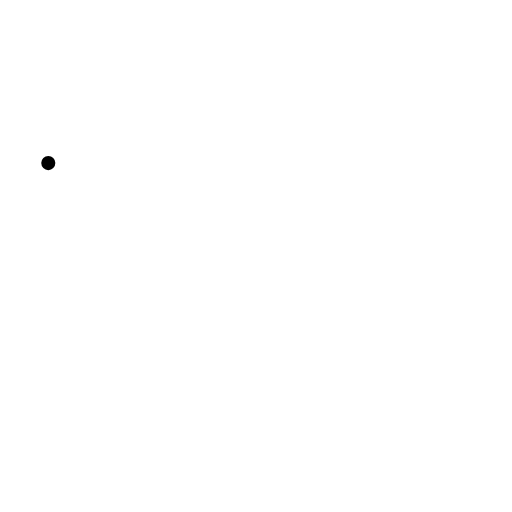
t = 0.00 s
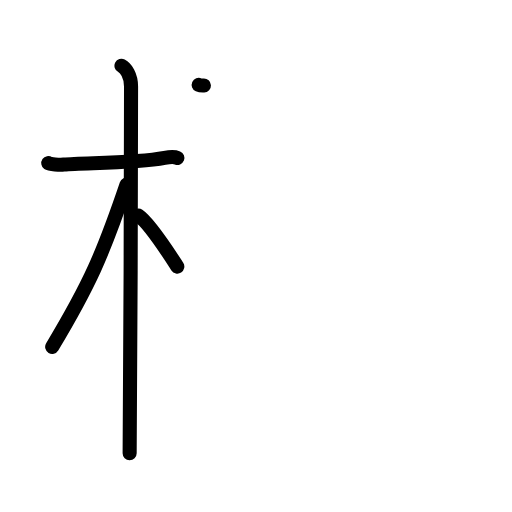
t = 4.08 s
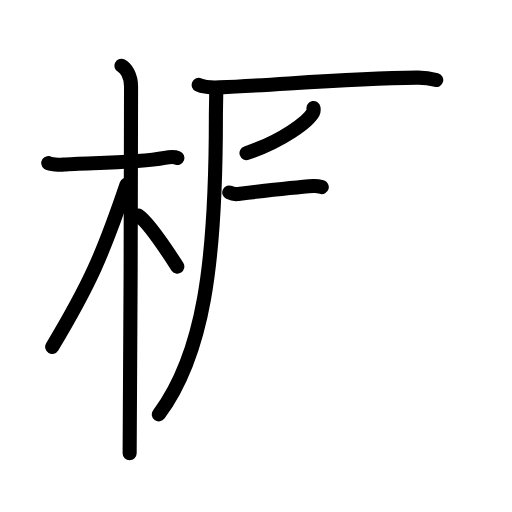
t = 7.92 s
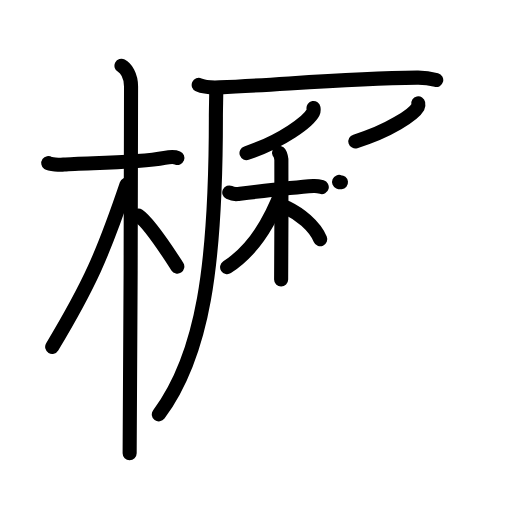
t = 12.08 s
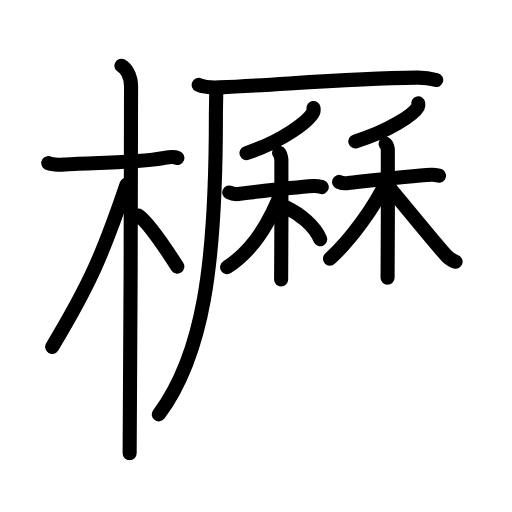
t = 15.88 s
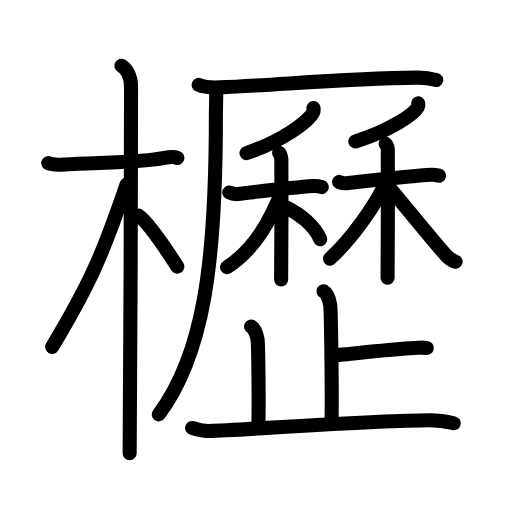
t = 20.00 s

The animated SVG that drew these frames (rendered in a browser with its animation timeline set to each time). Animation: 59 SMIL elements (animate=59); one cycle of 20.00 s.

<?xml version="1.0" encoding="UTF-8"?>
<!--
AniKanjiVG is licensed by CC-BY-SA Paul C. Sommerhoff (https://bitbucket.org/sommerhoff/anikanjivg).
AniKanjiVG uses KanjiVG which is licensed by CC-BY-SA Ulrich Apel (http://kanjivg.tagaini.net).
See also http://creativecommons.org/licenses/by-sa/3.0/
-->
<svg xmlns:kvg='http://kanjivg.tagaini.net' xmlns='http://www.w3.org/2000/svg' width='109' height='109' viewBox='0 0 109 109' style='fill:none;stroke:#000000;stroke-width:3;stroke-linecap:round;stroke-linejoin:round;' id="kvg:kanji_06aea"><g id="kvg:06aea" kvg:element="櫪"><g id="kvg:06aea-g1" kvg:element="木" kvg:position="left" kvg:radical="general"><path id="kvg:06aea-s1" kvg:type="㇐" d="M10.28,34.72c0.35,0.24,2.39,0.41,3.31,0.31c3.94-0.41,15.12-0.21,21.45-1.41c0.92-0.17,2.15-0.24,2.73,0"><animate attributeName="d" begin="0.0s" dur="0.3333333333333333s" from="M10.28,34.72C10.28,34.72,10.28,34.72,10.28,34.72" to="M10.28,34.72c0.35,0.24,2.39,0.41,3.31,0.31" />
<animate attributeName="d" begin="0.3333333333333333s" dur="0.3333333333333333s" from="M10.28,34.72c0.35,0.24,2.39,0.41,3.31,0.31c0,0,0,0,0,0,0" to="M10.28,34.72c0.35,0.24,2.39,0.41,3.31,0.31c3.94-0.41,15.12-0.21,21.45-1.41" />
<animate attributeName="d" begin="0.6666666666666666s" dur="0.3333333333333333s" from="M10.28,34.72c0.35,0.24,2.39,0.41,3.31,0.31c3.94-0.41,15.12-0.21,21.45-1.41c0,0,0,0,0,0,0" to="M10.28,34.72c0.35,0.24,2.39,0.41,3.31,0.31c3.94-0.41,15.12-0.21,21.45-1.41c0.92-0.17,2.15-0.24,2.73,0" />
</path>
<path id="kvg:06aea-s2" kvg:type="㇑" d="M25.86,14c0.91,0.47,2.04,2,2.04,4.42c0,0.95-0.12,72.25-0.3,78.08"><animate attributeName="d" begin="1.0s" dur="0.5s" from="M25.86,14C25.86,14,25.86,14,25.86,14" to="M25.86,14c0.91,0.47,2.04,2,2.04,4.42" />
<animate attributeName="d" begin="1.5s" dur="0.5s" from="M25.86,14c0.91,0.47,2.04,2,2.04,4.42c0,0,0,0,0,0,0" to="M25.86,14c0.91,0.47,2.04,2,2.04,4.42c0,0.95-0.12,72.25-0.3,78.08" />
<animate attributeName="d" begin="0s" dur="1.0s" from="M-100,-100" to="M-100,-100" />
</path>
<path id="kvg:06aea-s3" kvg:type="㇒" d="M26.94,39.28c-5.1,15.04-7.94,21.4-15.83,34.56"><animate attributeName="d" begin="2.0s" dur="1.0s" from="M26.94,39.28C26.94,39.28,26.94,39.28,26.94,39.28" to="M26.94,39.28c-5.1,15.04-7.94,21.4-15.83,34.56" />
<animate attributeName="d" begin="0s" dur="2.0s" from="M-100,-100" to="M-100,-100" />
</path>
<path id="kvg:06aea-s4" kvg:type="㇔/㇏" d="M29.47,45.9c2.37,1.59,6.28,7.76,8.28,10.85"><animate attributeName="d" begin="3.0s" dur="1.0s" from="M29.47,45.9C29.47,45.9,29.47,45.9,29.47,45.9" to="M29.47,45.9c2.37,1.59,6.28,7.76,8.28,10.85" />
<animate attributeName="d" begin="0s" dur="3.0s" from="M-100,-100" to="M-100,-100" />
</path>
</g>
<g id="kvg:06aea-g2" kvg:element="歴" kvg:variant="true" kvg:position="right"><g id="kvg:06aea-g3" kvg:element="厂" kvg:position="tare"><path id="kvg:06aea-s5" kvg:type="㇐" d="M42.3,18.08c1.16,0.52,3.3,0.57,4.46,0.52c13.49-0.6,26.86-1.86,42.04-2.07c1.94-0.03,3.1,0.25,4.07,0.51"><animate attributeName="d" begin="4.0s" dur="0.3333333333333333s" from="M42.3,18.08C42.3,18.08,42.3,18.08,42.3,18.08" to="M42.3,18.08c1.16,0.52,3.3,0.57,4.46,0.52" />
<animate attributeName="d" begin="4.333333333333333s" dur="0.3333333333333333s" from="M42.3,18.08c1.16,0.52,3.3,0.57,4.46,0.52c0,0,0,0,0,0,0" to="M42.3,18.08c1.16,0.52,3.3,0.57,4.46,0.52c13.49-0.6,26.86-1.86,42.04-2.07" />
<animate attributeName="d" begin="4.666666666666667s" dur="0.3333333333333333s" from="M42.3,18.08c1.16,0.52,3.3,0.57,4.46,0.52c13.49-0.6,26.86-1.86,42.04-2.07c0,0,0,0,0,0,0" to="M42.3,18.08c1.16,0.52,3.3,0.57,4.46,0.52c13.49-0.6,26.86-1.86,42.04-2.07c1.94-0.03,3.1,0.25,4.07,0.51" />
<animate attributeName="d" begin="0s" dur="4.0s" from="M-100,-100" to="M-100,-100" />
</path>
<path id="kvg:06aea-s6" kvg:type="㇒" d="M46.03,18.75c0.04,1.66-0.07,3.78-0.07,6.17c0,31.58-2.71,50.58-12.15,63.3"><animate attributeName="d" begin="5.0s" dur="0.5s" from="M46.03,18.75C46.03,18.75,46.03,18.75,46.03,18.75" to="M46.03,18.75c0.04,1.66-0.07,3.78-0.07,6.17" />
<animate attributeName="d" begin="5.5s" dur="0.5s" from="M46.03,18.75c0.04,1.66-0.07,3.78-0.07,6.17c0,0,0,0,0,0,0" to="M46.03,18.75c0.04,1.66-0.07,3.78-0.07,6.17c0,31.58-2.71,50.58-12.15,63.3" />
<animate attributeName="d" begin="0s" dur="5.0s" from="M-100,-100" to="M-100,-100" />
</path>
</g>
<g id="kvg:06aea-g4" kvg:element="林" kvg:variant="true"><g id="kvg:06aea-g5" kvg:element="禾" kvg:position="left"><g id="kvg:06aea-g6" kvg:element="丿" kvg:position="top"><path id="kvg:06aea-s7" kvg:type="㇒" d="M66.74,23c0.04,0.23,0.08,0.58-0.08,0.91c-0.97,1.91-6.55,6.11-14.18,8.68"><animate attributeName="d" begin="6.0s" dur="0.5s" from="M66.74,23C66.74,23,66.74,23,66.74,23" to="M66.74,23c0.04,0.23,0.08,0.58-0.08,0.91" />
<animate attributeName="d" begin="6.5s" dur="0.5s" from="M66.74,23c0.04,0.23,0.08,0.58-0.08,0.91c0,0,0,0,0,0,0" to="M66.74,23c0.04,0.23,0.08,0.58-0.08,0.91c-0.97,1.91-6.55,6.11-14.18,8.68" />
<animate attributeName="d" begin="0s" dur="6.0s" from="M-100,-100" to="M-100,-100" />
</path>
</g>
<g id="kvg:06aea-g7" kvg:element="木" kvg:position="bottom"><path id="kvg:06aea-s8" kvg:type="㇐" d="M48.81,40.97c0.23,0.11,1.14,0.4,1.75,0.33c2.74-0.33,11.55-1.41,16.19-1.71c0.61-0.04,1.37,0.13,1.75,0.24"><animate attributeName="d" begin="7.0s" dur="0.3333333333333333s" from="M48.81,40.97C48.81,40.97,48.81,40.97,48.81,40.97" to="M48.81,40.97c0.23,0.11,1.14,0.4,1.75,0.33" />
<animate attributeName="d" begin="7.333333333333333s" dur="0.3333333333333333s" from="M48.81,40.97c0.23,0.11,1.14,0.4,1.75,0.33c0,0,0,0,0,0,0" to="M48.81,40.97c0.23,0.11,1.14,0.4,1.75,0.33c2.74-0.33,11.55-1.41,16.19-1.71" />
<animate attributeName="d" begin="7.666666666666667s" dur="0.3333333333333333s" from="M48.81,40.97c0.23,0.11,1.14,0.4,1.75,0.33c2.74-0.33,11.55-1.41,16.19-1.71c0,0,0,0,0,0,0" to="M48.81,40.97c0.23,0.11,1.14,0.4,1.75,0.33c2.74-0.33,11.55-1.41,16.19-1.71c0.61-0.04,1.37,0.13,1.75,0.24" />
<animate attributeName="d" begin="0s" dur="7.0s" from="M-100,-100" to="M-100,-100" />
</path>
<path id="kvg:06aea-s9" kvg:type="㇑" d="M59.41,32.52c0.27,0.22,0.43,0.99,0.49,1.44c0.05,0.44,0,22.78-0.05,25.54"><animate attributeName="d" begin="8.0s" dur="0.5s" from="M59.41,32.52C59.41,32.52,59.41,32.52,59.41,32.52" to="M59.41,32.52c0.27,0.22,0.43,0.99,0.49,1.44" />
<animate attributeName="d" begin="8.5s" dur="0.5s" from="M59.41,32.52c0.27,0.22,0.43,0.99,0.49,1.44c0,0,0,0,0,0,0" to="M59.41,32.52c0.27,0.22,0.43,0.99,0.49,1.44c0.05,0.44,0,22.78-0.05,25.54" />
<animate attributeName="d" begin="0s" dur="8.0s" from="M-100,-100" to="M-100,-100" />
</path>
<path id="kvg:06aea-s10" kvg:type="㇒" d="M60.12,40.3C57.75,46.75,54,53.25,48.35,56.88"><animate attributeName="d" begin="9.0s" dur="1.0s" from="M60.12,40.3C60.12,40.3,60.12,40.3,60.12,40.3" to="M60.12,40.3C57.75,46.75,54,53.25,48.35,56.88" />
<animate attributeName="d" begin="0s" dur="9.0s" from="M-100,-100" to="M-100,-100" />
</path>
<path id="kvg:06aea-s11" kvg:type="㇏" d="M61.01,44.19c2.75,1.32,5.91,3.79,7.17,6.73"><animate attributeName="d" begin="10.0s" dur="1.0s" from="M61.01,44.19C61.01,44.19,61.01,44.19,61.01,44.19" to="M61.01,44.19c2.75,1.32,5.91,3.79,7.17,6.73" />
<animate attributeName="d" begin="0s" dur="10.0s" from="M-100,-100" to="M-100,-100" />
</path>
</g>
</g>
<g id="kvg:06aea-g8" kvg:element="禾" kvg:position="right"><g id="kvg:06aea-g9" kvg:element="丿" kvg:position="top"><path id="kvg:06aea-s12" kvg:type="㇒" d="M89.04,22c0.04,0.19,0.08,0.49-0.07,0.77c-0.91,1.62-6.15,5.16-13.32,7.33"><animate attributeName="d" begin="11.0s" dur="0.5s" from="M89.04,22C89.04,22,89.04,22,89.04,22" to="M89.04,22c0.04,0.19,0.08,0.49-0.07,0.77" />
<animate attributeName="d" begin="11.5s" dur="0.5s" from="M89.04,22c0.04,0.19,0.08,0.49-0.07,0.77c0,0,0,0,0,0,0" to="M89.04,22c0.04,0.19,0.08,0.49-0.07,0.77c-0.91,1.62-6.15,5.16-13.32,7.33" />
<animate attributeName="d" begin="0s" dur="11.0s" from="M-100,-100" to="M-100,-100" />
</path>
</g>
<g id="kvg:06aea-g10" kvg:element="木" kvg:position="bottom"><path id="kvg:06aea-s13" kvg:type="㇐" d="M72.18,38.73c0.21,0.09,1.07,0.33,1.64,0.27c2.57-0.27,13.64-1.53,18-1.78c0.57-0.03,1.29,0.11,1.64,0.19"><animate attributeName="d" begin="12.0s" dur="0.3333333333333333s" from="M72.18,38.73C72.18,38.73,72.18,38.73,72.18,38.73" to="M72.18,38.73c0.21,0.09,1.07,0.33,1.64,0.27" />
<animate attributeName="d" begin="12.333333333333334s" dur="0.3333333333333333s" from="M72.18,38.73c0.21,0.09,1.07,0.33,1.64,0.27c0,0,0,0,0,0,0" to="M72.18,38.73c0.21,0.09,1.07,0.33,1.64,0.27c2.57-0.27,13.64-1.53,18-1.78" />
<animate attributeName="d" begin="12.666666666666666s" dur="0.3333333333333333s" from="M72.18,38.73c0.21,0.09,1.07,0.33,1.64,0.27c2.57-0.27,13.64-1.53,18-1.78c0,0,0,0,0,0,0" to="M72.18,38.73c0.21,0.09,1.07,0.33,1.64,0.27c2.57-0.27,13.64-1.53,18-1.78c0.57-0.03,1.29,0.11,1.64,0.19" />
<animate attributeName="d" begin="0s" dur="12.0s" from="M-100,-100" to="M-100,-100" />
</path>
<path id="kvg:06aea-s14" kvg:type="㇑" d="M82.1,30.64c0.25,0.18,0.41,0.8,0.46,1.15c0.05,0.35,0,25.12-0.05,27.34"><animate attributeName="d" begin="13.0s" dur="0.5s" from="M82.1,30.64C82.1,30.64,82.1,30.64,82.1,30.64" to="M82.1,30.64c0.25,0.18,0.41,0.8,0.46,1.15" />
<animate attributeName="d" begin="13.5s" dur="0.5s" from="M82.1,30.64c0.25,0.18,0.41,0.8,0.46,1.15c0,0,0,0,0,0,0" to="M82.1,30.64c0.25,0.18,0.41,0.8,0.46,1.15c0.05,0.35,0,25.12-0.05,27.34" />
<animate attributeName="d" begin="0s" dur="13.0s" from="M-100,-100" to="M-100,-100" />
</path>
<path id="kvg:06aea-s15" kvg:type="㇒" d="M82.32,38.49c-2.45,5.43-7.75,12.63-12.07,16.57"><animate attributeName="d" begin="14.0s" dur="1.0s" from="M82.32,38.49C82.32,38.49,82.32,38.49,82.32,38.49" to="M82.32,38.49c-2.45,5.43-7.75,12.63-12.07,16.57" />
<animate attributeName="d" begin="0s" dur="14.0s" from="M-100,-100" to="M-100,-100" />
</path>
<path id="kvg:06aea-s16" kvg:type="㇏" d="M82.89,39.91c1.83,2.17,10.19,12.43,12.18,14.56c0.67,0.72,1.25,1.03,1.92,1.24"><animate attributeName="d" begin="15.0s" dur="0.5s" from="M82.89,39.91C82.89,39.91,82.89,39.91,82.89,39.91" to="M82.89,39.91c1.83,2.17,10.19,12.43,12.18,14.56" />
<animate attributeName="d" begin="15.5s" dur="0.5s" from="M82.89,39.91c1.83,2.17,10.19,12.43,12.18,14.56c0,0,0,0,0,0,0" to="M82.89,39.91c1.83,2.17,10.19,12.43,12.18,14.56c0.67,0.72,1.25,1.03,1.92,1.24" />
<animate attributeName="d" begin="0s" dur="15.0s" from="M-100,-100" to="M-100,-100" />
</path>
</g>
</g>
</g>
<g id="kvg:06aea-g11" kvg:element="止"><g id="kvg:06aea-g12" kvg:element="卜" kvg:original="ト"><path id="kvg:06aea-s17" kvg:type="㇑a" d="M68.86,62c0.8,0.45,1.28,2.01,1.44,2.91c0.16,0.89,0.43,19.74,0.27,25.34"><animate attributeName="d" begin="16.0s" dur="0.5s" from="M68.86,62C68.86,62,68.86,62,68.86,62" to="M68.86,62c0.8,0.45,1.28,2.01,1.44,2.91" />
<animate attributeName="d" begin="16.5s" dur="0.5s" from="M68.86,62c0.8,0.45,1.28,2.01,1.44,2.91c0,0,0,0,0,0,0" to="M68.86,62c0.8,0.45,1.28,2.01,1.44,2.91c0.16,0.89,0.43,19.74,0.27,25.34" />
<animate attributeName="d" begin="0s" dur="16.0s" from="M-100,-100" to="M-100,-100" />
</path>
<path id="kvg:06aea-s18" kvg:type="㇐b" d="M70.67,75.68c5.7-0.4,11.57-1.34,17.57-1.61c1.39-0.06,1.74-0.13,2.62,0"><animate attributeName="d" begin="17.0s" dur="0.5s" from="M70.67,75.68C70.67,75.68,70.67,75.68,70.67,75.68" to="M70.67,75.68c5.7-0.4,11.57-1.34,17.57-1.61" />
<animate attributeName="d" begin="17.5s" dur="0.5s" from="M70.67,75.68c5.7-0.4,11.57-1.34,17.57-1.61c0,0,0,0,0,0,0" to="M70.67,75.68c5.7-0.4,11.57-1.34,17.57-1.61c1.39-0.06,1.74-0.13,2.62,0" />
<animate attributeName="d" begin="0s" dur="17.0s" from="M-100,-100" to="M-100,-100" />
</path>
</g>
<path id="kvg:06aea-s19" kvg:type="㇑a" d="M53.46,69.51c0.76,0.43,1.22,1.93,1.37,2.78c0.15,0.86,0.32,13.18,0.17,18.54"><animate attributeName="d" begin="18.0s" dur="0.5s" from="M53.46,69.51C53.46,69.51,53.46,69.51,53.46,69.51" to="M53.46,69.51c0.76,0.43,1.22,1.93,1.37,2.78" />
<animate attributeName="d" begin="18.5s" dur="0.5s" from="M53.46,69.51c0.76,0.43,1.22,1.93,1.37,2.78c0,0,0,0,0,0,0" to="M53.46,69.51c0.76,0.43,1.22,1.93,1.37,2.78c0.15,0.86,0.32,13.18,0.17,18.54" />
<animate attributeName="d" begin="0s" dur="18.0s" from="M-100,-100" to="M-100,-100" />
</path>
<path id="kvg:06aea-s20" kvg:type="㇐" d="M40.91,91.11c0.58,0.21,2.12,0.69,3.65,0.64C53,91.5,79.3,89.5,91.5,89.47c1.54,0,4.21,0.43,5.09,0.64"><animate attributeName="d" begin="19.0s" dur="0.3333333333333333s" from="M40.91,91.11C40.91,91.11,40.91,91.11,40.91,91.11" to="M40.91,91.11c0.58,0.21,2.12,0.69,3.65,0.64" />
<animate attributeName="d" begin="19.333333333333332s" dur="0.3333333333333333s" from="M40.91,91.11c0.58,0.21,2.12,0.69,3.65,0.64c0,0,0,0,0,0,0" to="M40.91,91.11c0.58,0.21,2.12,0.69,3.65,0.64C53,91.5,79.3,89.5,91.5,89.47" />
<animate attributeName="d" begin="19.666666666666668s" dur="0.3333333333333333s" from="M40.91,91.11c0.58,0.21,2.12,0.69,3.65,0.64C53,91.5,79.3,89.5,91.5,89.47c0,0,0,0,0,0,0" to="M40.91,91.11c0.58,0.21,2.12,0.69,3.65,0.64C53,91.5,79.3,89.5,91.5,89.47c1.54,0,4.21,0.43,5.09,0.64" />
<animate attributeName="d" begin="0s" dur="19.0s" from="M-100,-100" to="M-100,-100" />
</path>
</g>
</g>
</g>
</svg>
